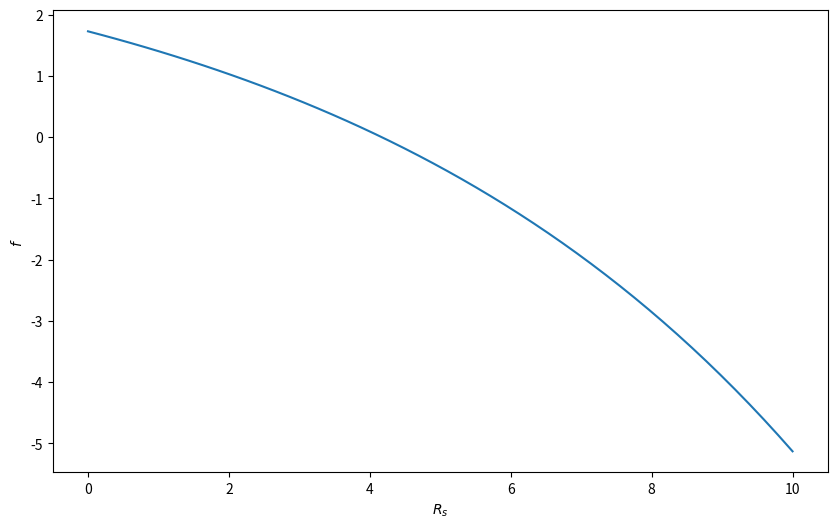
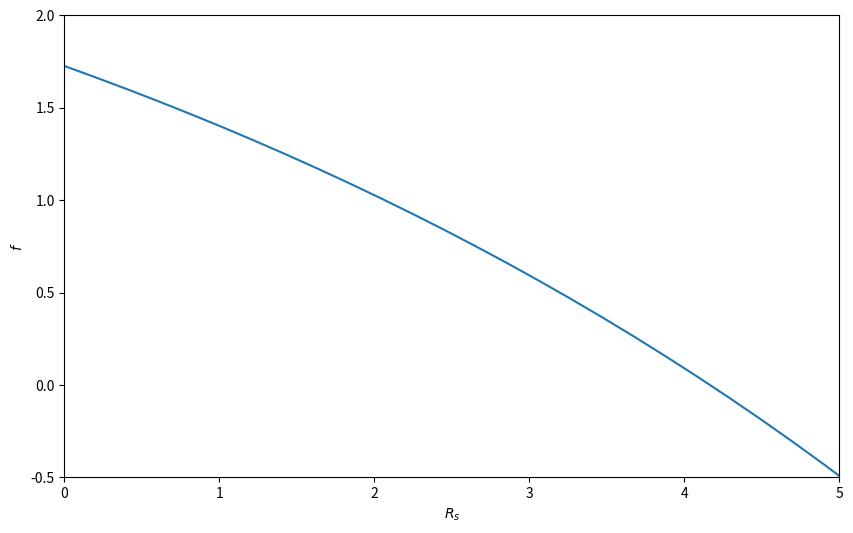

Write the Python code that produced these figures, in order.
from __future__ import division
import numpy
from matplotlib import pyplot
%matplotlib notebook

def f(Rs):
    return 3.5 -3.2*(numpy.exp((10+3*Rs)/20.0 - 1.0) - 1.0) - (10.0 + 3.0*Rs)/300.0 - 3

Rs = numpy.linspace(0, 10)
pyplot.figure(figsize=(10,6))
pyplot.plot(Rs, f(Rs))
pyplot.xlabel(r"$R_s$")
pyplot.ylabel(r"$f$")
pyplot.show()

print("When Rs=0, f(Rs)={}".format(f(0)))
print("When Rs=10, f(Rs)={}".format(f(10)))

print("When Rs=5, f(Rs)={}".format(f(5)))

pyplot.figure(figsize=(10,6))
pyplot.plot(Rs, f(Rs))
pyplot.xlim(0, 5)
pyplot.ylim(-0.5, 2)
pyplot.xlabel(r"$R_s$")
pyplot.ylabel(r"$f$")
pyplot.show()

RsL = 0
RsR = 10
fL = f(RsL)
fR = f(RsR)
max_iterations = 100
tolerance = 1e-12
fM = 1
iteration = 0
while (abs(fM) > tolerance) and (iteration < max_iterations):
    iteration += 1
    RsM = 0.5*(RsL + RsR)
    fM = f(RsM)
    if fL*fM < 0:
        RsR = RsM
        fR = fM
    else:
        RsL = RsM
        fL = fM
print("Determined Rs={}, with f(Rs)={}, after {} iterations".format(RsM, fM, iteration))

def df(Rs):
    return -3.2*3/20.0*numpy.exp((10+3*Rs)/20.0 - 1.0) -  3.0/300.0

Rs_guess = 5
f_guess = f(Rs_guess)
iteration = 0
while (abs(f_guess) > tolerance) and (iteration < max_iterations):
    iteration += 1
    df_guess = df(Rs_guess)
    Rs_guess = Rs_guess - f_guess / df_guess
    f_guess = f(Rs_guess)
print("Determined Rs={}, with f(Rs)={}, after {} iterations".format(Rs_guess, f_guess, iteration))

Vk = [0, 10, 20]
Ik = [3.97, 3.01, 1.88]
Rs = 4.165
Rp = 300

def f_vector(p):
    Iph, I0, a = p
    f = numpy.zeros_like(p)
    for k in range(len(Vk)):
        f[k] = Iph - I0*(numpy.exp((Vk[k] + Ik[k]*Rs)/a-1.0)-1.0) - (Vk[k] + Ik[k]*Rs)/Rp - Ik[k]
    return f

def jacobian(p):
    Iph, I0, a = p
    J = numpy.zeros((len(p),len(p)))
    for k in range(len(p)):
        J[k,0] = 1.0
        J[k,1] = 1.0 - numpy.exp((Vk[k] + Ik[k]*Rs)/a - 1.0)
        J[k,2] = I0 * (Vk[k] + Ik[k]*Rs)/a**2*numpy.exp((Vk[k] + Ik[k]*Rs)/a - 1.0)
    return J

from numpy.linalg import norm, solve
p_guess = numpy.array([3.5, 3.2, 20])
f_guess = f_vector(p_guess)
iteration = 0
while (norm(f_guess) > tolerance) and (iteration < max_iterations):
    iteration += 1
    J_guess = jacobian(p_guess)
    c_guess = solve(J_guess, -f_guess)
    p_guess = p_guess + c_guess
    f_guess = f_vector(p_guess)
print("Determined parameters={}, with |f(p)|={}, after {} iterations".format(p_guess, norm(f_guess), iteration))